Run: headless pygame with SDL's dummy video driver; simulated clock (each Clock.tick advances the game by its frame time, no real sleeping); random seed 0; keys injected as events and as key.get_pressed() state; no mouse input.
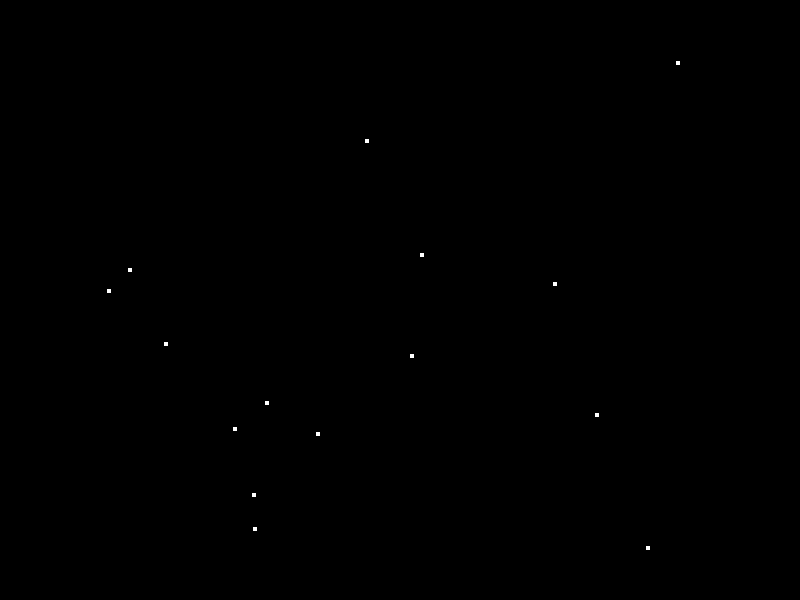
Frame 1 of 4 · flips 1–60 · no input
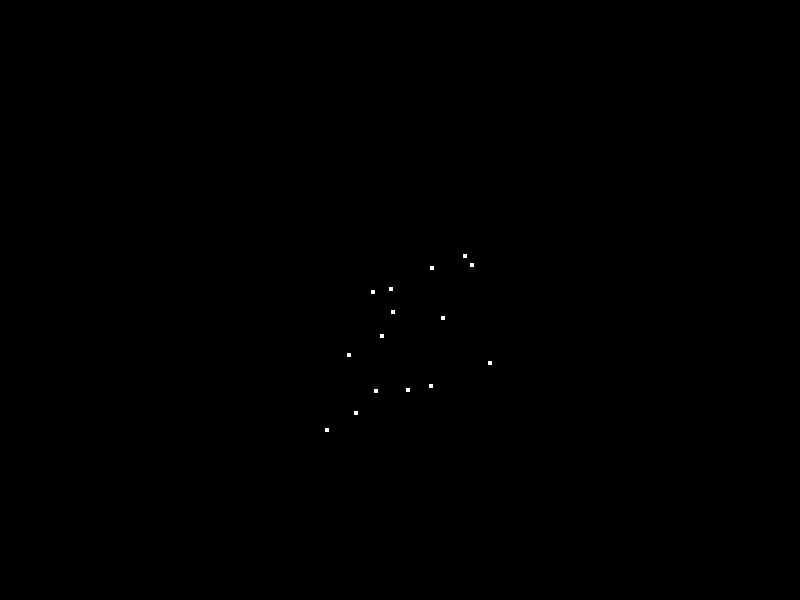
Frame 2 of 4 · flips 61–180 · tapped SPACE, RETURN · held RIGHT (→), D
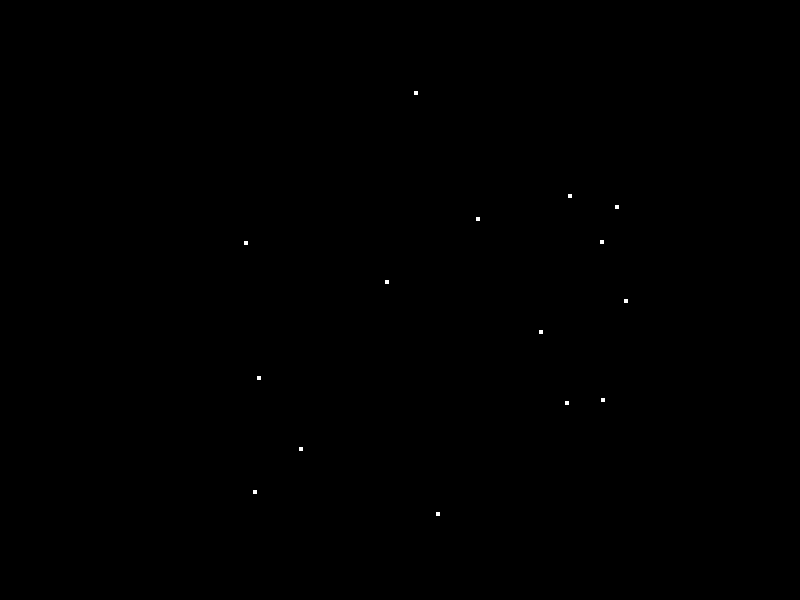
Frame 3 of 4 · flips 181–300 · held DOWN (↓), S
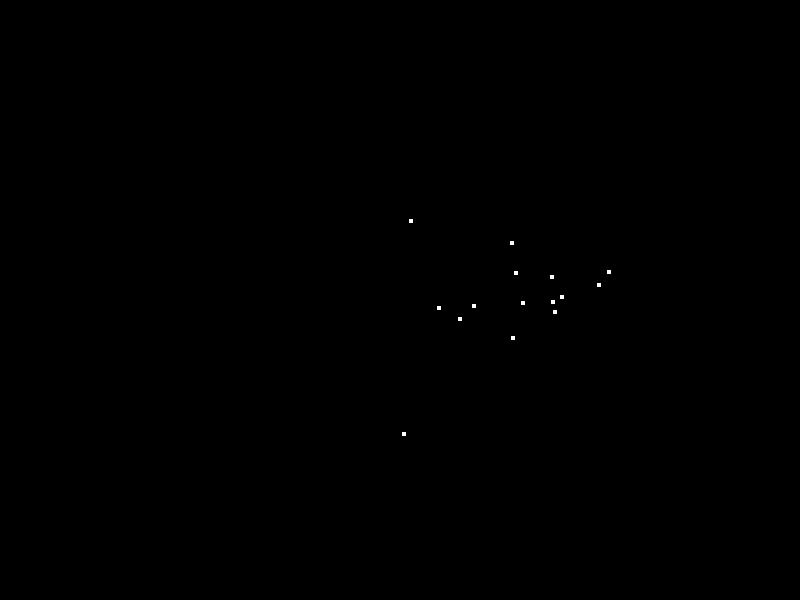
Frame 4 of 4 · flips 301–420 · held LEFT (←), A, UP (↑), W

The pygame program that drew these frames:

import pygame
import sys
import random
import math

pygame.init()
screen = pygame.display.set_mode((800, 600))
pygame.display.set_caption("Boids")
clock = pygame.time.Clock()

boid_xs = []
boid_ys = []
boid_vxs = []
boid_vys = []

for i in range(15):
    boid_xs.append(random.uniform(0.0, 800.0))
    boid_ys.append(random.uniform(0.0, 600.0))
    boid_vxs.append(random.uniform(-50.0, 50.0))
    boid_vys.append(random.uniform(-50.0, 50.0))

running = True
while running:
    dt = clock.tick(60) / 1000.0

    for event in pygame.event.get():
        if event.type == pygame.QUIT:
            running = False

    for i in range(15):
        center_x = sum(boid_xs) / 15.0
        center_y = sum(boid_ys) / 15.0

        boid_vxs[i] += (center_x - boid_xs[i]) * 0.5 * dt
        boid_vys[i] += (center_y - boid_ys[i]) * 0.5 * dt

        for j in range(15):
            if i != j:
                dx = boid_xs[i] - boid_xs[j]
                dy = boid_ys[i] - boid_ys[j]
                dist = math.hypot(dx, dy)
                if 0 < dist < 30.0:
                    boid_vxs[i] += (dx / dist) * 100.0 * dt
                    boid_vys[i] += (dy / dist) * 100.0 * dt

        speed = math.hypot(boid_vxs[i], boid_vys[i])
        if speed > 150.0:
            boid_vxs[i] = (boid_vxs[i] / speed) * 150.0
            boid_vys[i] = (boid_vys[i] / speed) * 150.0

        boid_xs[i] += boid_vxs[i] * dt
        boid_ys[i] += boid_vys[i] * dt

        boid_xs[i] %= 800.0
        boid_ys[i] %= 600.0

    screen.fill((0, 0, 0))
    
    for i in range(15):
        pygame.draw.rect(screen, (255, 255, 255), (int(boid_xs[i]), int(boid_ys[i]), 4, 4))

    pygame.display.flip()

pygame.quit()
sys.exit()
